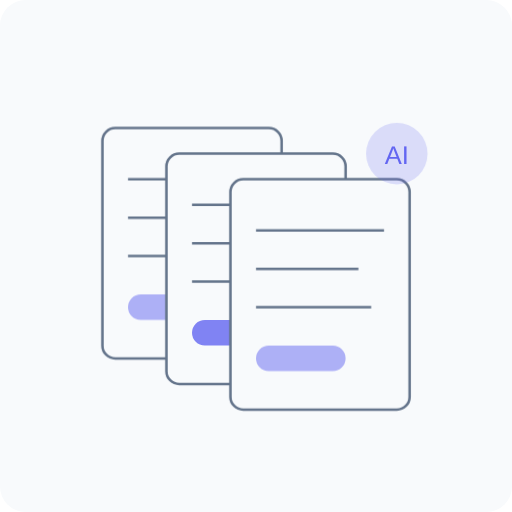
t = 0.00 s
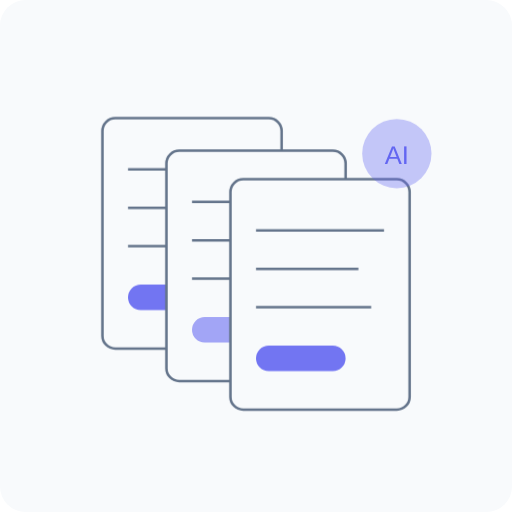
t = 1.00 s
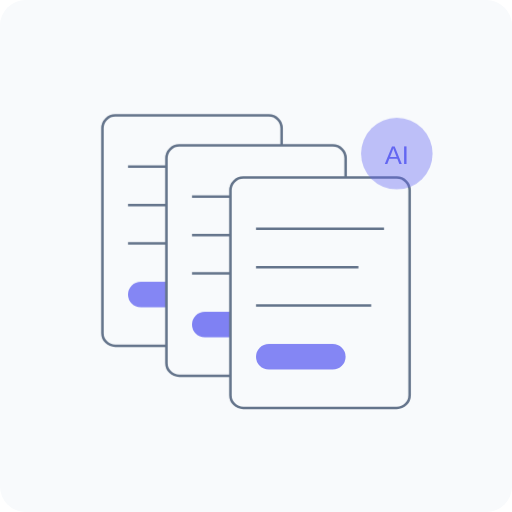
t = 1.38 s
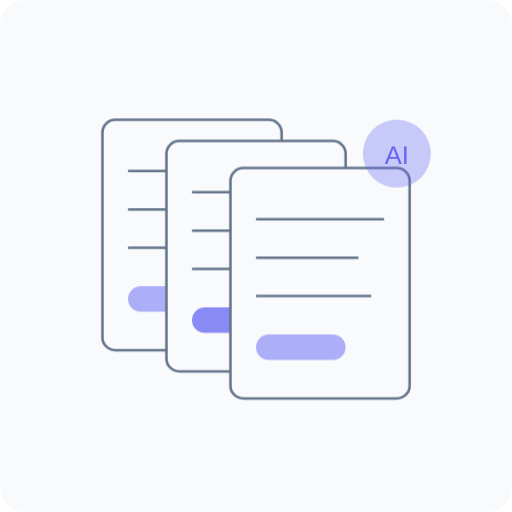
t = 2.13 s
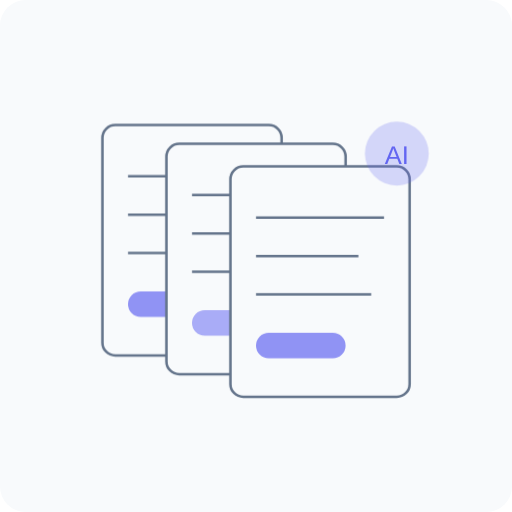
t = 2.50 s
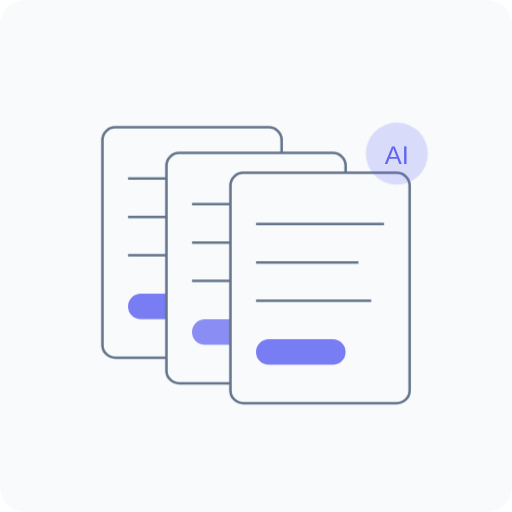
t = 3.25 s

The animated SVG that drew these frames (rendered in a browser with its animation timeline set to each time). Animation: 3 CSS @keyframes rules; one cycle of 4.00 s, repeats indefinitely.

<svg xmlns="http://www.w3.org/2000/svg" viewBox="0 0 200 200" width="200" height="200">
  <style>
    .note {
      fill: #f8fafc;
      stroke: #64748b;
      stroke-width: 1;
      transform-origin: center;
    }
    .note-1 {
      animation: float 3s ease-in-out infinite;
    }
    .note-2 {
      animation: float 3s ease-in-out 0.5s infinite;
    }
    .note-3 {
      animation: float 3s ease-in-out 1s infinite;
    }
    .tag {
      fill: #6366f1;
      opacity: 0.8;
      rx: 5;
    }
    .tag-1 {
      animation: pulse 2s ease-in-out infinite;
    }
    .tag-2 {
      animation: pulse 2s ease-in-out 0.7s infinite;
    }
    .ai-glow {
      fill: #6366f1;
      opacity: 0.3;
      animation: glow 3s ease-in-out infinite;
    }
    .text-line {
      stroke: #64748b;
      stroke-width: 1;
    }
    
    @keyframes float {
      0%, 100% { transform: translateY(0); }
      50% { transform: translateY(-5px); }
    }
    @keyframes pulse {
      0%, 100% { opacity: 0.5; }
      50% { opacity: 0.9; }
    }
    @keyframes glow {
      0%, 100% { opacity: 0.2; r: 12; }
      50% { opacity: 0.4; r: 14; }
    }
  </style>
  
  <!-- Background -->
  <rect width="200" height="200" rx="10" fill="#f8fafc" />
  
  <!-- Notes -->
  <g class="note-1">
    <rect class="note" x="40" y="50" width="70" height="90" rx="5" />
    <line class="text-line" x1="50" y1="70" x2="100" y2="70" />
    <line class="text-line" x1="50" y1="85" x2="90" y2="85" />
    <line class="text-line" x1="50" y1="100" x2="95" y2="100" />
    <rect class="tag tag-1" x="50" y="115" width="30" height="10" rx="5" />
  </g>
  
  <g class="note-2">
    <rect class="note" x="65" y="60" width="70" height="90" rx="5" />
    <line class="text-line" x1="75" y1="80" x2="125" y2="80" />
    <line class="text-line" x1="75" y1="95" x2="115" y2="95" />
    <line class="text-line" x1="75" y1="110" x2="120" y2="110" />
    <rect class="tag tag-2" x="75" y="125" width="25" height="10" rx="5" />
  </g>
  
  <g class="note-3">
    <rect class="note" x="90" y="70" width="70" height="90" rx="5" />
    <line class="text-line" x1="100" y1="90" x2="150" y2="90" />
    <line class="text-line" x1="100" y1="105" x2="140" y2="105" />
    <line class="text-line" x1="100" y1="120" x2="145" y2="120" />
    <rect class="tag tag-1" x="100" y="135" width="35" height="10" rx="5" />
  </g>
  
  <!-- AI Element -->
  <circle class="ai-glow" cx="155" cy="60" r="12" />
  <text x="155" y="64" font-family="Arial" font-size="10" text-anchor="middle" fill="#6366f1">AI</text>
</svg> 